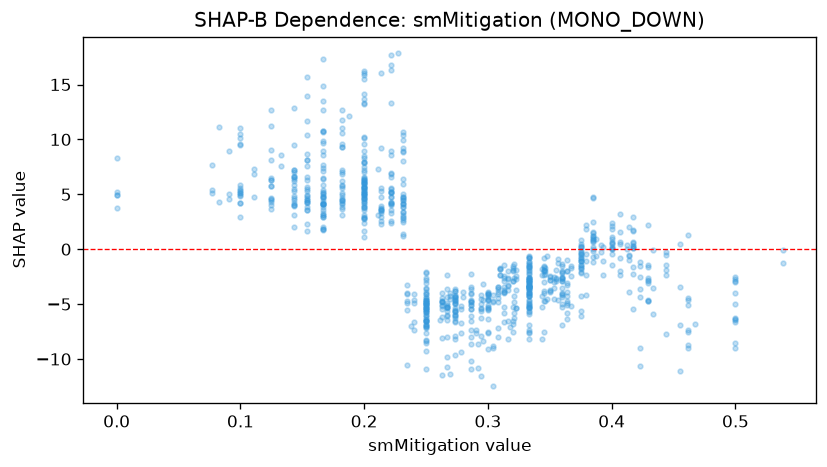

The table this chart was drawn from, first rows:
feature_value, shap_value
0.0, 3.781
0.5, -4.029
0.5, -6.382
0.5, -6.613
0.0, 4.929
0.0, 4.924
0.0, 5.216
0.0, 8.293
0.5, -6.419
0.5, -2.896
0.5, -8.961
0.5, -8.528
0.5, -2.553
0.5, -2.741
0.333, -4.014
0.25, -6.518
0.25, -3.853
0.25, -3.652
0.2, 6.372
0.2, 5.584
0.167, 6.449
0.167, 3.6
0.333, -1.741
0.2, 6.186
0.2, 5.622
0.25, -4.109
0.375, -0.3979
0.375, -0.2639
0.5, -3.01
0.5, -6.254
0.167, 6.374
0.143, 6.256
0.143, 5.499
0.143, 5.887
0.429, -2.851
0.429, -4.735
0.429, -1.446
0.444, -0.2329
0.333, -3.949
0.333, -2.706
0.444, -1.473
0.333, -3.945
0.429, -4.635
0.333, -3.668
0.333, -5.69
0.286, -10.15
0.222, 5.204
0.222, 4.156
0.333, -3.269
0.222, 5.517
0.222, 4.335
0.222, 4.239
0.2, 8.341
0.333, -3.445
0.333, -3.688
0.25, -3.5
0.25, -7.143
0.417, 0.1422
0.364, -3.878
0.364, -2.023
... 795 more rows
